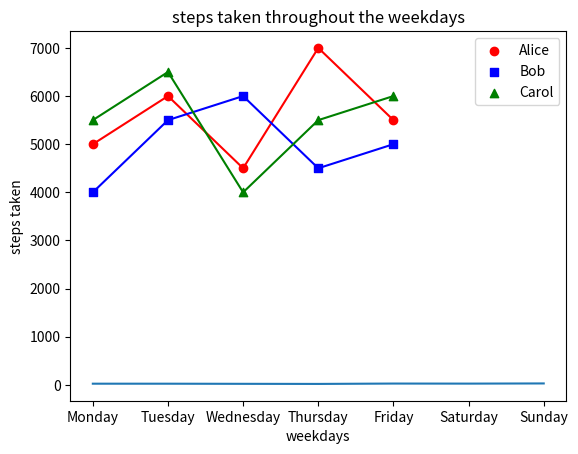
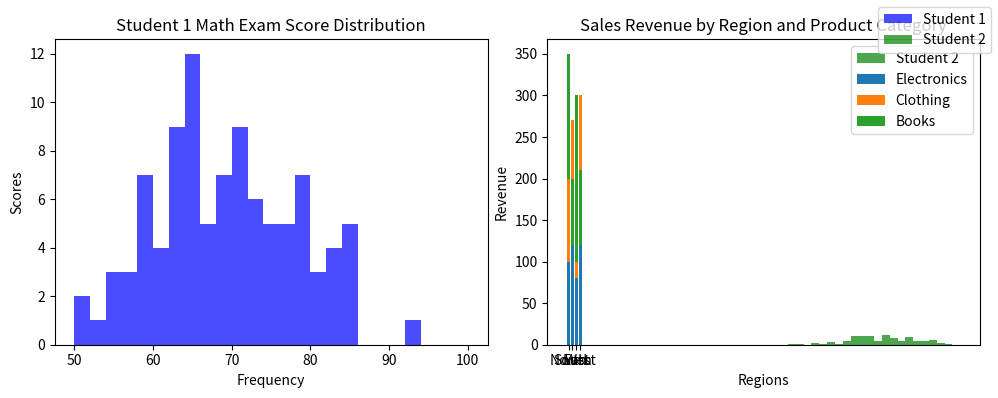

These charts were generated, in order, by the following Python code:
#!/usr/bin/env python
# coding: utf-8

# # Coding Tasks - Week 8
# Welcome to the Python Programming Exercise Sheet!  
# In this exercise sheet, we will cover some of the fundamental concepts in Python programming.  
# Topics covered are: Matplotlib.
# 
# ___
# 
# **DEADLINE**: 23rd June until 12:15  
# **Your name here**: Louis Kapp  
# **Your university mail**: lkapp@uos.de
# 
# ___
# 
# **Important information**:  
# In order to pass this sheet you need to achieve 10/20 points.
# For the best possible grade you require 20/20 points, however, since some harder tasks may take a lot of time you don't have to pressure yourself. 
# If you complete any three tasks on a sheet you will definitely get a good grade for that sheet.  
# Hand in your sheet in studip in the respective folder until the deadline.  
# If you receive no email until a few days after submission you will have passed, the sample solution will also be uploaded around then.  
# If you receive an email you don't need to worry, you can fail one sheet and also your total points will also be taken into account for the final pass or fail.  

# ### Task 1 - Temperature Plot (2 points)
# 
# Implement a line plot that visualizes temperature variations over a week:
# 
# - x-axis should store the days of the week (e.g., Monday, Tuesday, etc.).
# - y-axis should store the temperature values in degrees Celsius.
# - For the y-axis, you need to generate random temperature values between 20 and 30 for each day.
# - The line color should be set to purple.
# - The title of the plot should be "Weekly Temperature".
# - Label the x-axis as "Days of the Week" and the y-axis as "Temperature (°C)".

# In[3]:


import matplotlib.pyplot as plt
import numpy as np

days = ['Monday', 'Tuesday', 'Wednesday',
        'Thursday', 'Friday', 'Saturday', 'Sunday']

temperature = np.random.uniform(20,31,size=7)

plt.plot(days, temperature)
plt.title("Weekly Temperature")
plt.xlabel("Days of the Week")
plt.ylabel("Temperature (°C)")

plt.show()


# ### Task 2 - Steps Taken Analysis (4 points)
# 
# You have a dataset that records the number of steps taken each day of the week by three students: Alice, Bob, and Carol. Your task is to create a scatter plot to visualize the steps taken and then enhance the plot by adding a legend and connecting the scatterplot points with a line.
# 
# Write a Python code snippet using Matplotlib to accomplish the following tasks:
# 
# 1. Create a scatter plot using Matplotlib, with the weekdays on the x-axis and the number of steps on the y-axis. Make sure to label the axes appropriately.
# 2. Customize the scatter plot by setting the marker style and color of the points for each student to distinguish them. Use a different marker style and color for each student. 
# 3. Add a legend to the plot to indicate the meaning of the different marker colors or styles. Make sure to provide clear labels for each student category in the legend.
# 4. Connect the scatterplot points with a line to visualize the trend in the number of steps throughout the weekdays. The line should pass through each data point.
# 5. Customize the line by setting the color, style, and width to make it clearly visible.
# 6. Add a title to the plot to describe the steps taken throughout the weekdays.
# 
# Your task is to complete the code by replacing the blank spaces with the appropriate code to accomplish the given tasks.

# In[8]:


import matplotlib.pyplot as plt

# Steps taken each day of the week for 3 students
weekdays = ['Monday', 'Tuesday', 'Wednesday', 'Thursday', 'Friday']
alice_steps = [5000, 6000, 4500, 7000, 5500]
bob_steps = [4000, 5500, 6000, 4500, 5000]
carol_steps = [5500, 6500, 4000, 5500, 6000]

# Scatter plot
plt.scatter(weekdays, alice_steps, marker='o', c='red', label='Alice')
plt.scatter(weekdays, bob_steps, marker='s', c='blue', label='Bob')
plt.scatter(weekdays, carol_steps, marker='^', c='green', label='Carol')

# Line connecting scatterplot points
plt.plot(alice_steps, c='red')
plt.plot(bob_steps, c='blue')
plt.plot(carol_steps, c='green')

# Legend
plt.legend()

# Axes labels and title
plt.title("steps taken throughout the weekdays")
plt.xlabel("weekdays")
plt.ylabel("steps taken")

# Display the plot
plt.show()


# ### Task 3 - Math Exam Score Distribution (8 points)
# 
# You have the scores of two students from a math exam. Your task is to create histogram plots to visualize the distribution of their scores. Additionally, you need to customize the histogram plots by adjusting the bin sizes and create two histogram plots side by side for comparison.
# 
# Write a Python code snippet using Matplotlib to accomplish the following tasks:
# 
# 1. Create a dataset with the math exam scores for two students.
# 2. Create two separate histogram plots using Matplotlib, one for each student's scores.
# 3. Customize the appearance of the histogram plots by adjusting the bin sizes to visualize the distribution more accurately.
# 4. Display both histogram plots side by side for easy comparison.
# 5. Your code should include appropriate axis labels, a title for each histogram plot, and a legend to differentiate the two students.
# 
# Example output:
# 
# [Histogram plot 1] 
# * Title: Student 1 Math Exam Score Distribution
# * X-axis label: Scores
# * Y-axis label: Frequency
# 
# [Histogram plot 2]
# * Title: Student 2 Math Exam Score Distribution
# * X-axis label: Scores
# * Y-axis label: Frequency
# 
# Note: Make sure to customize the bin sizes to suit the range and distribution of the scores for each student.

# In[20]:


# Generate sample scores for two students
student1_scores = np.random.normal(loc=70, scale=10, size=100)  # Mean: 70, Standard Deviation: 10
student2_scores = np.random.normal(loc=80, scale=8, size=100)   # Mean: 80, Standard Deviation: 8

# Set the bin sizes for the histograms
bin_size_student1 = 2
bin_size_student2 = 2

# Create a figure with two subplots
fig, axes = plt.subplots(1, 2, figsize=(10, 4))

# Plot histogram for Student 1
axes[0].hist(student1_scores, bins=range(50, 101, bin_size_student1), color='blue', alpha=0.7, label="Student 1")
axes[0].set_title("Student 1 Math Exam Score Distribution")
axes[0].set_ylabel("Scores")
axes[0].set_xlabel("Frequency")

# Plot histogram for Student 2
axes[1].hist(student2_scores, bins=range(50, 101, bin_size_student2), color='green', alpha=0.7, label="Student 2")
axes[1].set_title("Student 2 Math Exam Score Distribution")
axes[1].set_ylabel("Scores")
axes[1].set_xlabel("Frequency")

# Add a legend to differentiate the two students
fig.legend()

# Adjust spacing between subplots
fig.tight_layout()

# Display the histogram plots
plt.show()


# ### Task 4 - Stacked Bar Plot (6 points)
# 
# Create a stacked bar plot to display the distribution of sales revenue for a company across different regions and product categories:
# 
# - Given the ```regions```, ```categories``` and ```revenue```, you should gather the sales revenue data for each region and product category.
# - Plot a stacked bar plot where each bar represents a region, and the stacked segments within the bar represent the revenue for each product category.
# - Customize the plot by setting colors for each product category: ```red``` for electronics, ```green``` for clothing and ```blue``` for books. Then, add a legend to display these three color-product pairs.
# - Add a title ```"Sales Revenue by Region and Product Category"```.
# - Label the x-axis and y-axis as  ```Regions``` and ```Revenue```, respectively.

# In[34]:


import matplotlib.pyplot as plt
import numpy as np

regions = ['North', 'South', 'East', 'West']
categories = ['Electronics', 'Clothing', 'Books']

revenue = np.array([[100, 200, 150],
                    [150, 120, 80],
                    [80, 100, 200],
                    [180, 120, 90]])

plt.bar(x=regions, height=revenue[:,0], bottom=0, label=categories[0])
plt.bar(x=regions, height=revenue[:,1], bottom=revenue[:,0], label=categories[1])
plt.bar(x=regions, height=revenue[:,2], bottom=revenue[:,1], label=categories[2])

plt.title("Sales Revenue by Region and Product Category")
plt.xlabel("Regions")
plt.ylabel("Revenue")
plt.legend()
plt.show()

